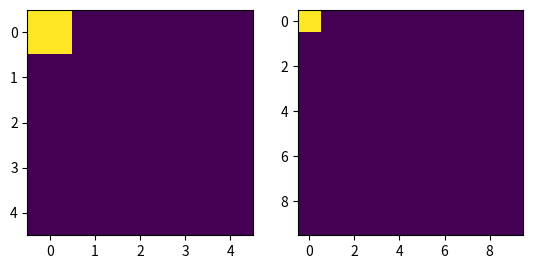

This chart was generated by the following Python code:
import numpy as np
import matplotlib.pylab as plt
import matplotlib.animation as animation
import pprint

class Node_state:
    ball = "ball"
    car = "car"
    no = "no"
    state_dit = { ball:2, car:1, no:0 }

    Node_size = 10

class Next:  # stack
    def __init__(self):
        self.data = []
    def add_data(self, data):
        self.data.append(data)
    def pop_data(self):
        return self.data.pop(-1)

class Node(Node_state, Next):
    def __init__(self):
        self.xy = (0, 0)
        self.state_arr = [ [ Node_state.state_dit[Node_state.no if self.xy != (i,j) else Node_state.car]
                             for i in range(Node_state.Node_size) ]
                           for j in range(Node_state.Node_size) ]
        self.next = Next()
    def updata(self, xy=None): # !
        if xy!=None:
            self.next.add_data((xy[0],xy[1]))
        x,y = self.xy
        self.state_arr[x][y] = Node_state.state_dit[Node_state.no]

        x,y = self.next.pop_data()
        self.state_arr[x][y] = Node_state.state_dit[Node_state.car]
        self.xy = (x,y)
    def return_state(self):
        return self.state_arr
    
class Map(Next):
    def __init__(self, Msize):
        self.size = Msize
        self.xy = (0,0)
        self.map = [ [ Node() for i in range(self.size) ] for j in range(self.size) ]
        self.next = Next()
    def updata_map(self, xy=None):
        if xy!=None:
            self.next.add_data((xy[0],xy[1]))

        x,y = self.next.pop_data()
        self.xy = (x,y)
    def update_node(self, xy=None):
        x,y = self.xy
        self.map[x][y].updata(xy)
    def return_node(self):  # in node 
        x,y = self.xy
        return self.map[x][y].return_state()
    def return_map(self): # in map
        out = [ [ 1 if self.xy==(i,j) else 0 for j in range(self.size) ] for i in range(self.size) ]
        return out


ns = Node_state()
Msize = 5
m = Map(Msize)

fig, ax = plt.subplots(1,2)
im1 = ax[0].imshow(m.return_map())
im2 = ax[1].imshow(m.return_node())

def animate(i):
    ax[0].title.set_text("map-%d" % (i))
    ax[1].title.set_text("node-%d" % (i))

    y = i // Msize
    x = abs(((Msize - 1) * (y % 2)) - (i % Msize))

    m.updata_map((x,y))
    m.update_node((x,y))

    im1_data = m.return_map()
    im2_data = m.return_node()
    
    im1.set_data(im1_data)
    im2.set_data(im2_data)

    return im1

d = [ i for i in range(Msize*Msize) ]
ani = animation.FuncAnimation(fig,
                              animate,
                              frames=d+d[::-1],
                              interval=200)

plt.show()